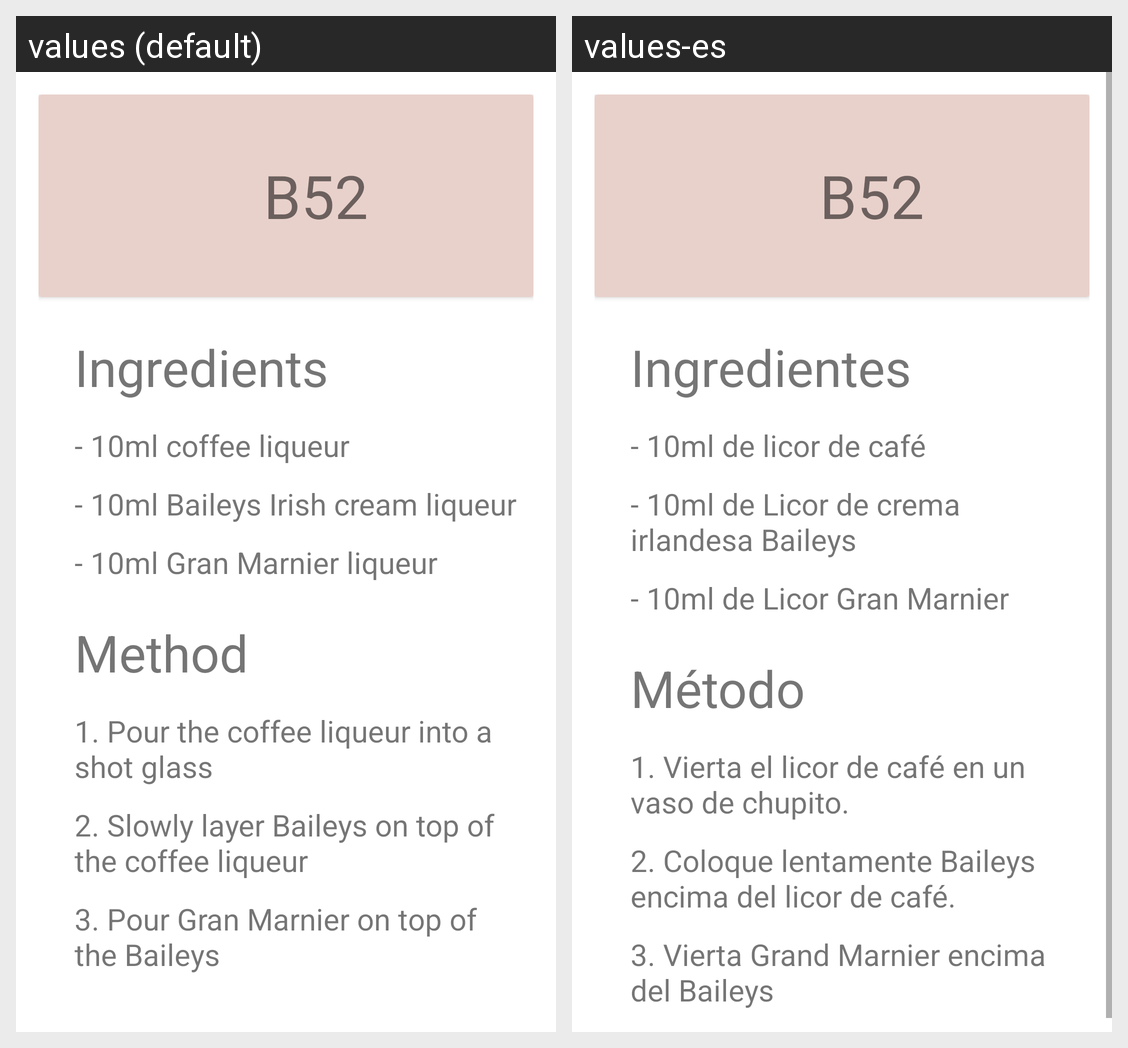

Translations of the strings shown on this Android screen, per locale in the grid:
Android screen res/layout/fragment_shot_b52.xml rendered under 2 locales, left to right: values (default), values-es. Device: Nexus 5 (rendered at 1080×1920; each locale shown at half size, 540×960, under a caption strip naming it); theme Theme.BarApp.
Strings drawn on this screen, with the default value and each locale's value (text and hints the layout hard-codes, and strings that could not be matched under every locale, appear in the picture but are not listed):

ingredients
  values: Ingredients
  values-es: Ingredientes

b52_i1
  values: - 10ml coffee liqueur
  values-es: - 10ml de licor de café

b52_i2
  values: - 10ml Baileys Irish cream liqueur
  values-es: - 10ml de Licor de crema irlandesa Baileys

b52_i3
  values: - 10ml Gran Marnier liqueur
  values-es: - 10ml de Licor Gran Marnier

method
  values: Method
  values-es: Método

b52_m1
  values: 1. Pour the coffee liqueur into a shot glass
  values-es: 1. Vierta el licor de café en un vaso de chupito.

b52_m2
  values: 2. Slowly layer Baileys on top of the coffee liqueur
  values-es: 2. Coloque lentamente Baileys encima del licor de café.

b52_m3
  values: 3. Pour Gran Marnier on top of the Baileys
  values-es: 3. Vierta Grand Marnier encima del Baileys
